The GitHub repository kailhashed/Violence_detection contains a labelled image folder "annotations_cls" with 2 categories: violent, non-violent. Examples follow, each with its label.

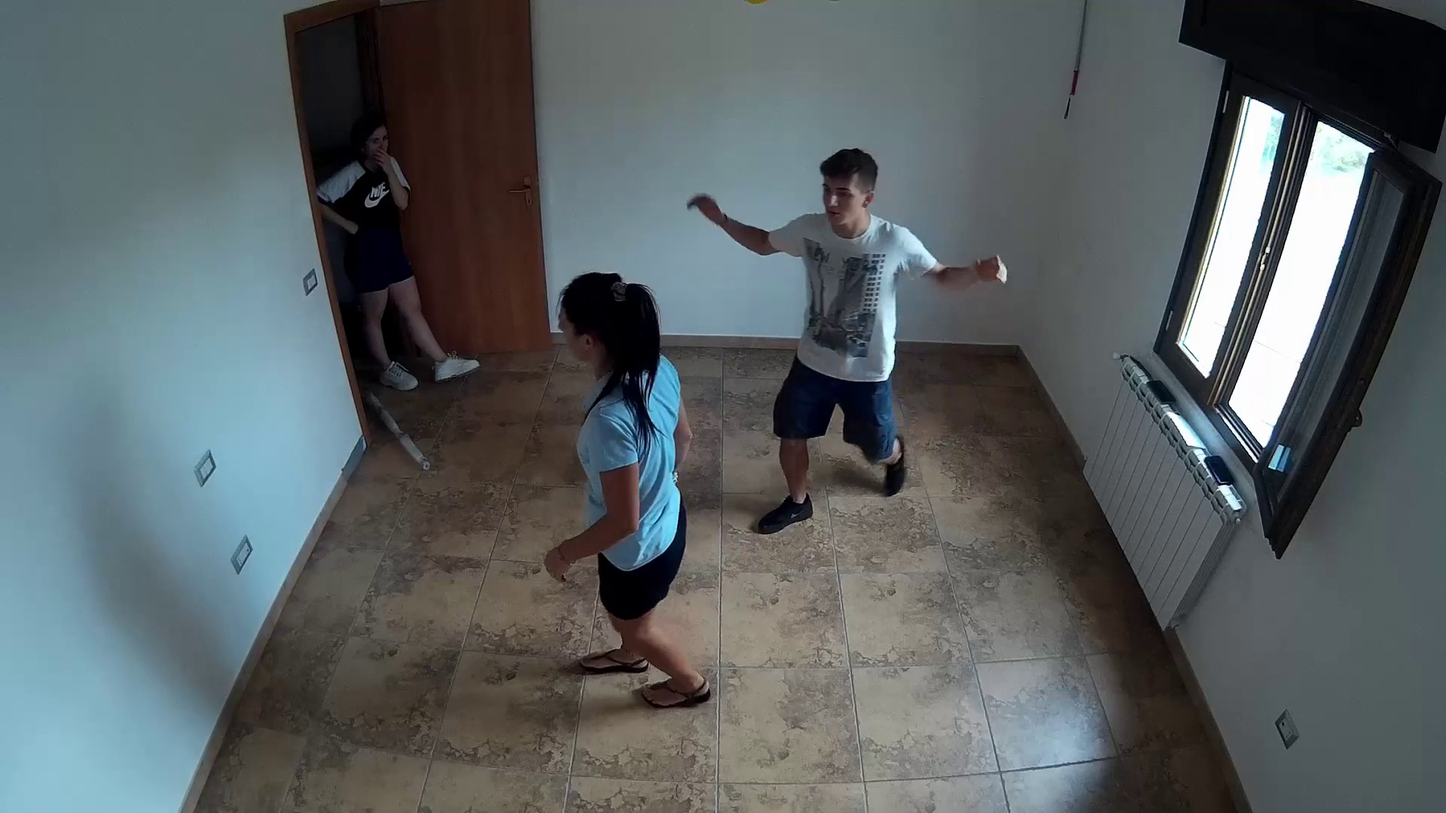
Label: violent

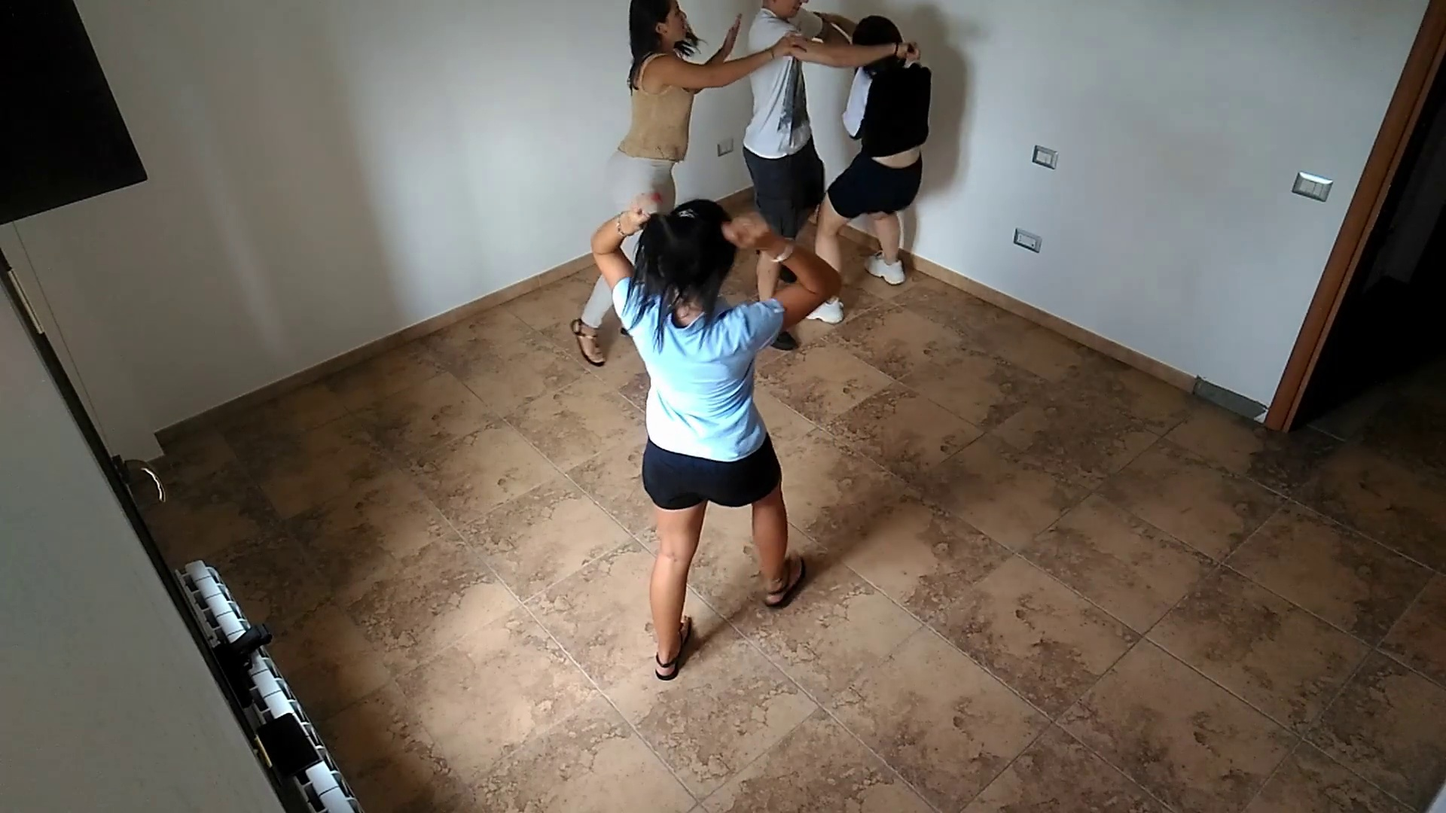
Label: violent

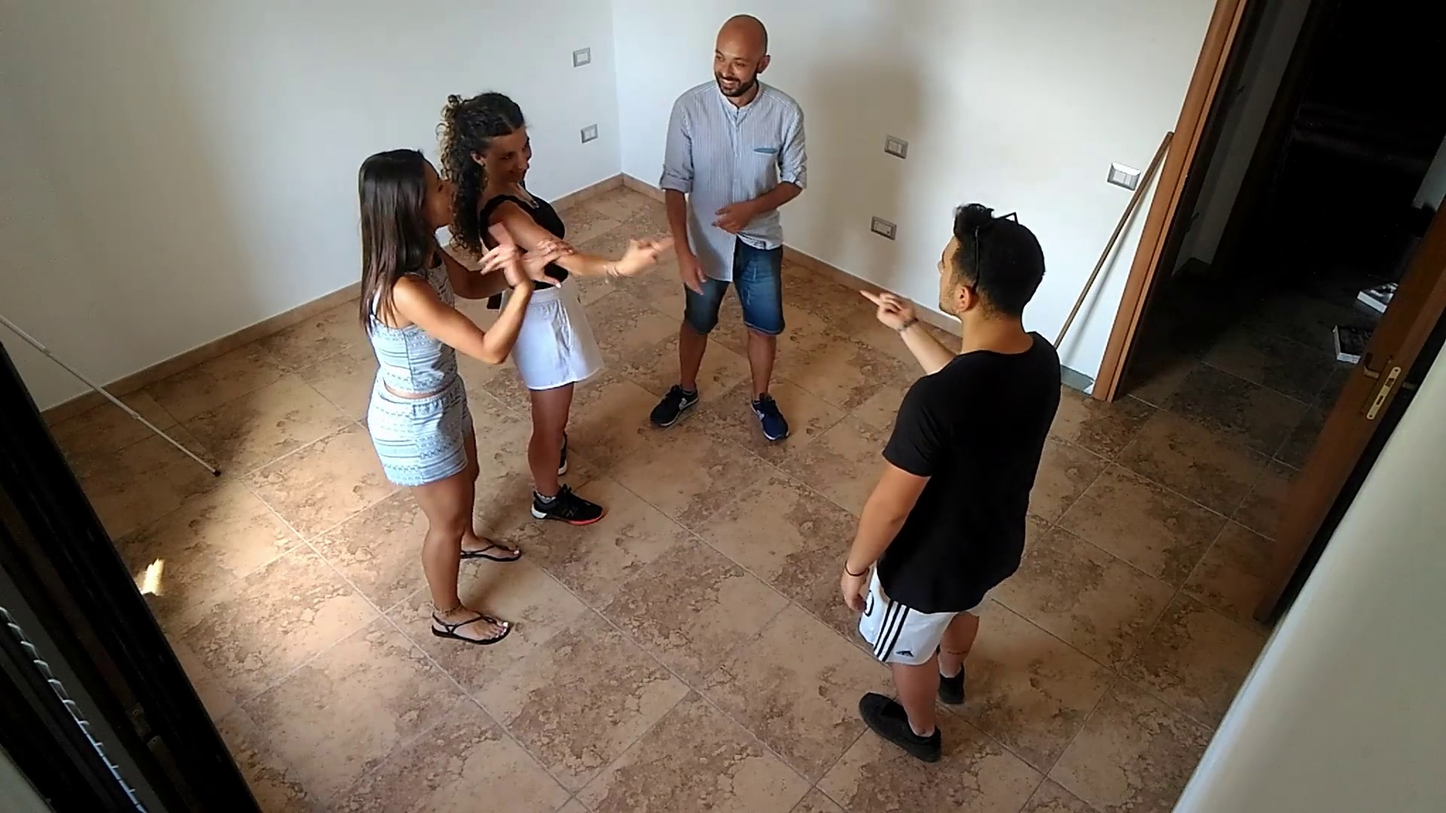
Label: non-violent

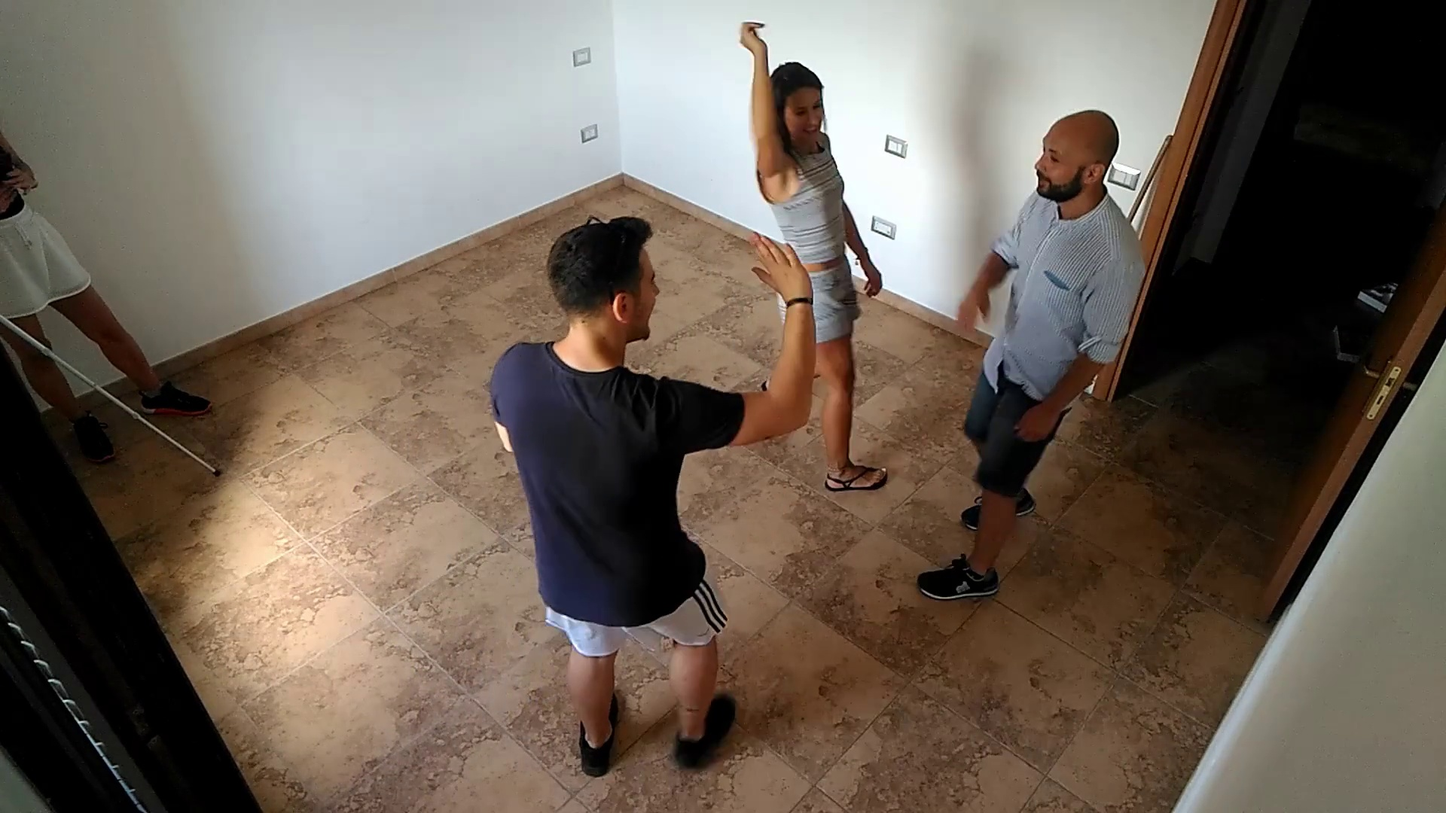
Label: non-violent

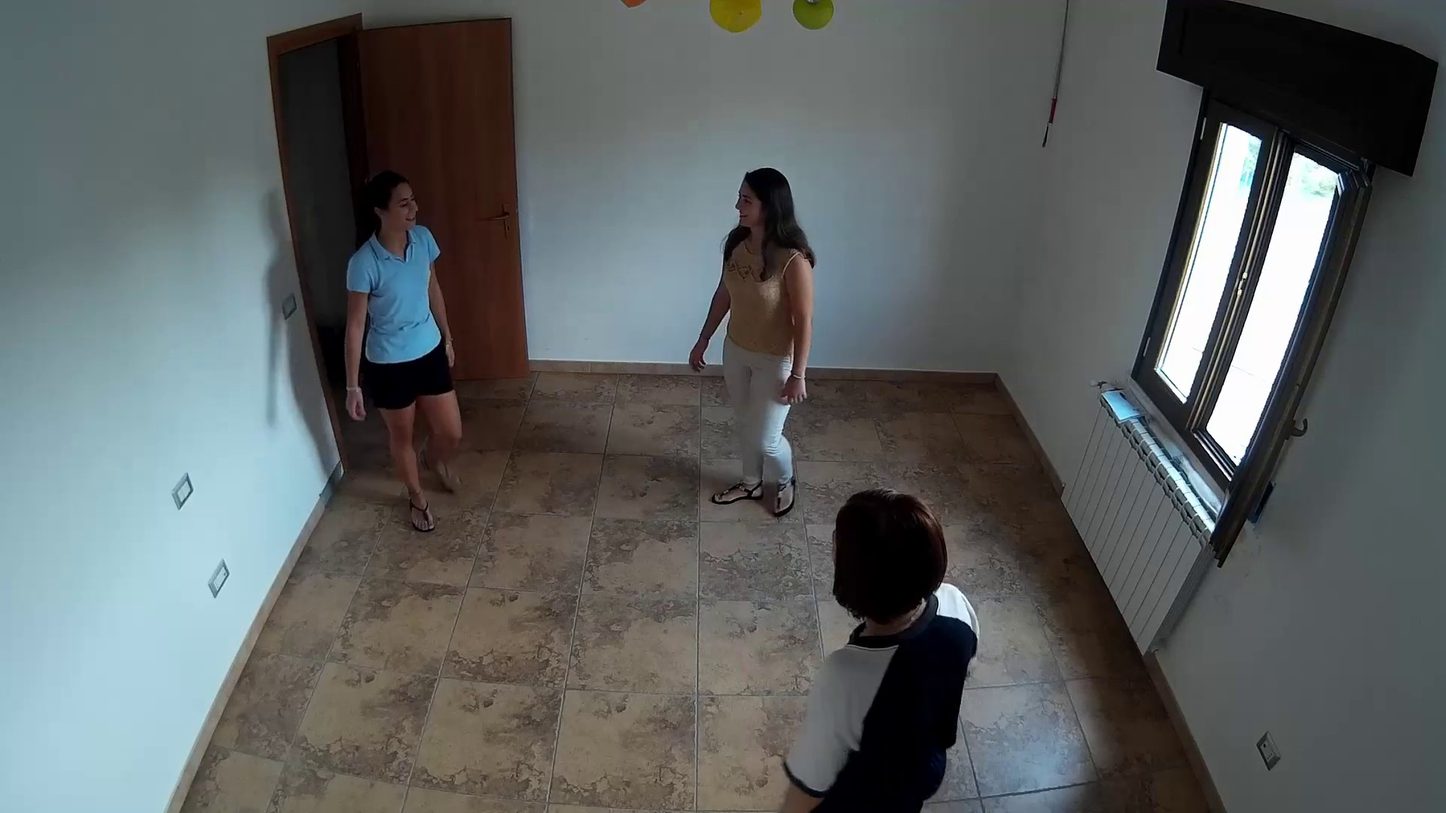
Label: non-violent

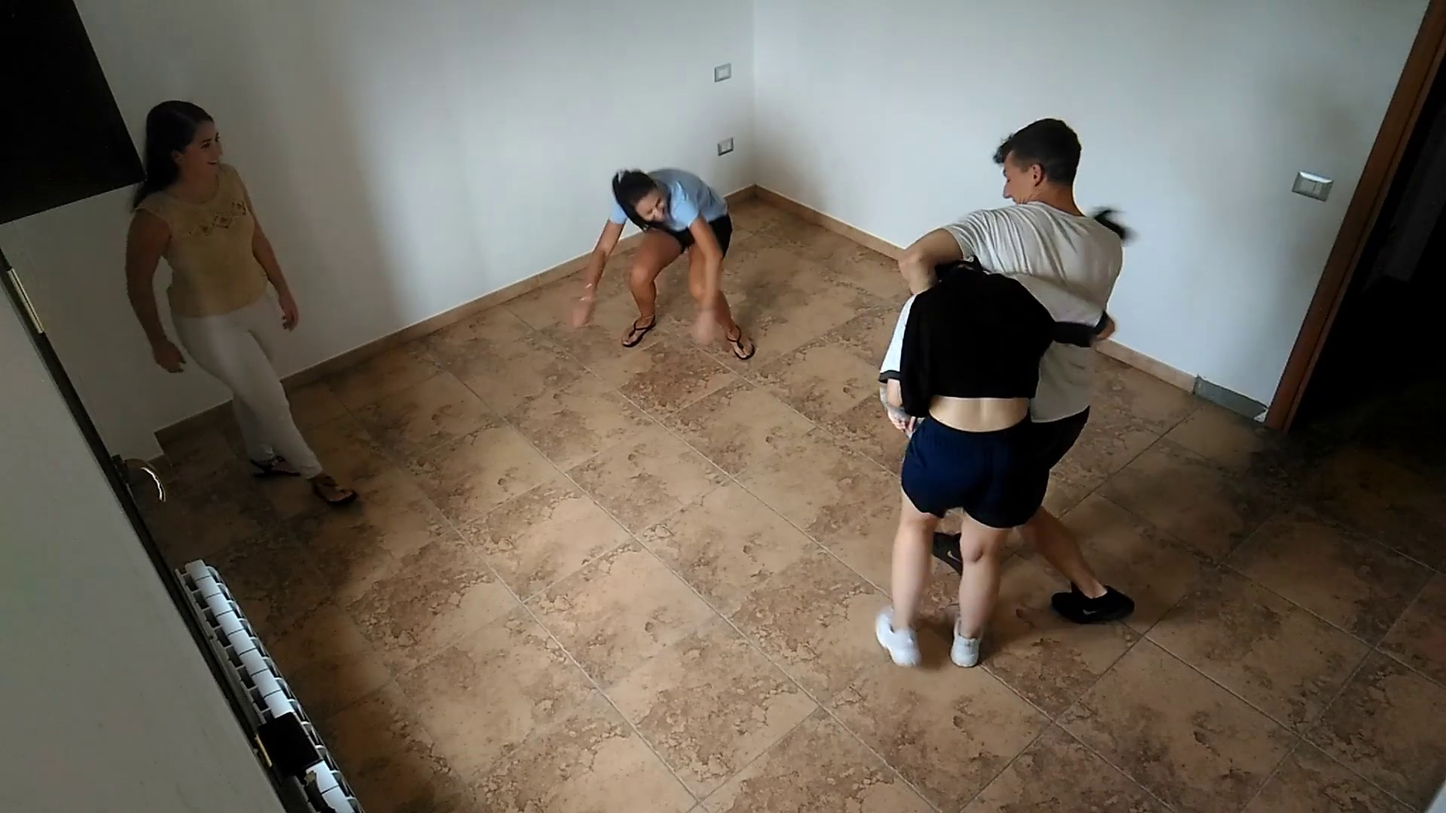
Label: violent
